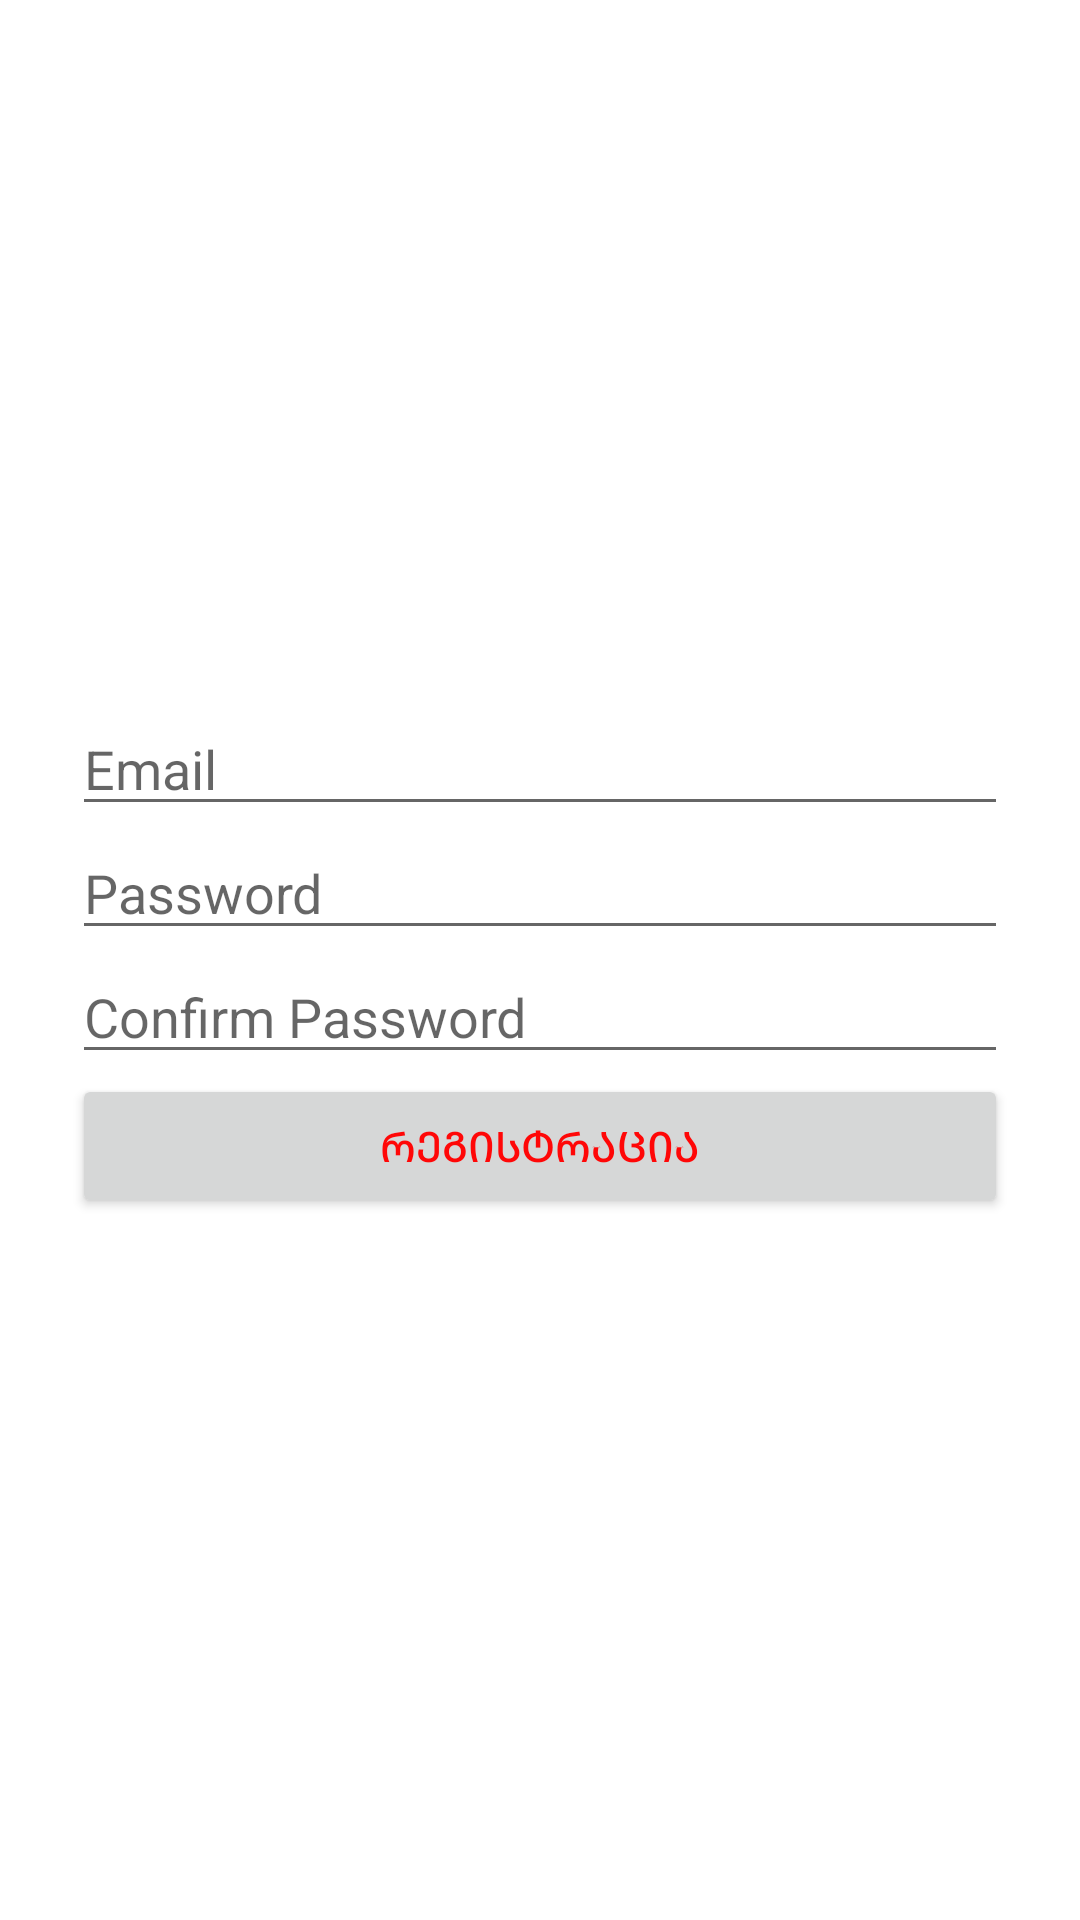

Reconstruct the res/layout file that produces this screen, plus the resources it refers to.
<!-- AndroidManifest.xml: application theme Theme.ValuedByCommunity -->
<!-- res/layout/activity_registration.xml -->
<?xml version="1.0" encoding="utf-8"?>
<androidx.constraintlayout.widget.ConstraintLayout xmlns:android="http://schemas.android.com/apk/res/android"
    xmlns:app="http://schemas.android.com/apk/res-auto"
    xmlns:tools="http://schemas.android.com/tools"
    android:layout_width="match_parent"
    android:layout_height="match_parent"
    tools:context=".RegistrationActivity">

    <LinearLayout
        android:layout_width="match_parent"
        android:layout_height="wrap_content"
        android:layout_marginStart="24dp"
        android:layout_marginEnd="24dp"
        android:orientation="vertical"
        app:layout_constraintBottom_toBottomOf="parent"
        app:layout_constraintEnd_toEndOf="parent"
        app:layout_constraintStart_toStartOf="parent"
        app:layout_constraintTop_toTopOf="parent">

        <EditText
            android:id="@+id/registrationEmailEditText"
            android:layout_width="match_parent"
            android:layout_height="wrap_content"
            android:hint="Email"
            android:ems="10"
            android:inputType="textEmailAddress" />

        <EditText
            android:id="@+id/registrationPasswordEditText"
            android:layout_width="match_parent"
            android:layout_height="wrap_content"
            android:hint="Password"
            android:ems="10"
            android:inputType="textPassword" />

        <EditText
            android:id="@+id/registrationPasswordAgainEditText"
            android:layout_width="match_parent"
            android:layout_height="wrap_content"
            android:hint="Confirm Password"
            android:ems="10"
            android:inputType="textPassword" />

        <Button
            android:id="@+id/registrationButton"
            android:layout_width="match_parent"
            android:layout_height="wrap_content"
            android:text="რეგისტრაცია"
            android:textColor="#FF0707" />


    </LinearLayout>
</androidx.constraintlayout.widget.ConstraintLayout>
<!-- resources referenced by this layout -->
<resources>
  <style name="Theme.ValuedByCommunity" parent="Theme.MaterialComponents.DayNight.DarkActionBar">
          
          <item name="colorPrimary">@color/purple_500</item>
          <item name="colorPrimaryVariant">@color/purple_700</item>
          <item name="colorOnPrimary">@color/white</item>
          
          <item name="colorSecondary">@color/teal_200</item>
          <item name="colorSecondaryVariant">@color/teal_700</item>
          <item name="colorOnSecondary">@color/black</item>
          
          <item name="android:statusBarColor" tools:targetApi="l">?attr/colorPrimaryVariant</item>
          
      </style>
  <!-- not gathered from this repository: default colours our renderer supplied (Android Studio template values) -->
  <color name="purple_500">#FF6200EE</color>
  <color name="purple_700">#FF3700B3</color>
  <color name="teal_200">#FF03DAC5</color>
  <color name="teal_700">#FF018786</color>
  <color name="black">#FF000000</color>
  <color name="white">#FFFFFFFF</color>
</resources>
